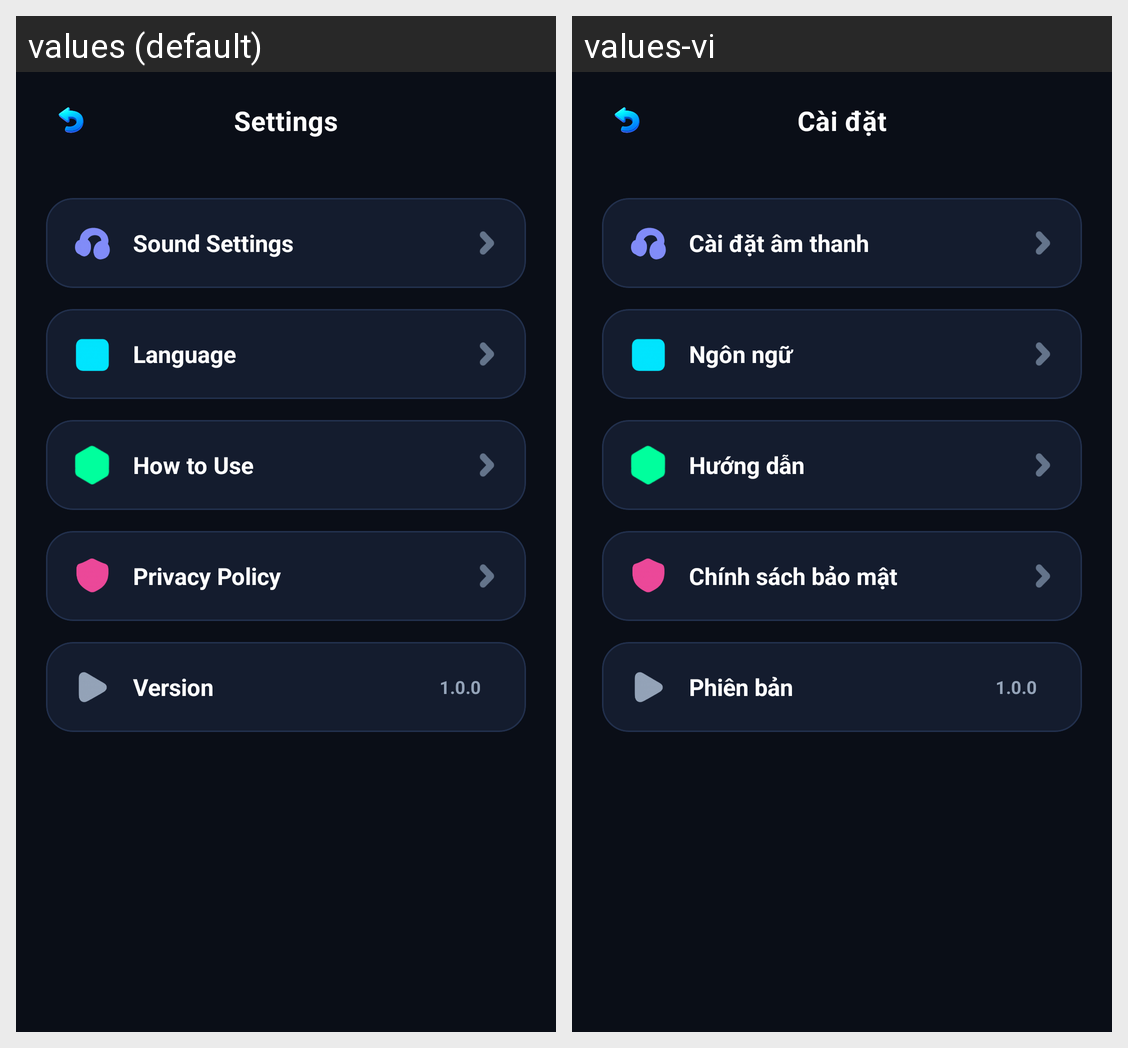

Strings drawn on this Android screen and how each of the app's shown locales translates them:
Android screen res/layout/activity_setting.xml rendered under 2 locales, left to right: values (default), values-vi. Device: Nexus 5 (rendered at 1080×1920; each locale shown at half size, 540×960, under a caption strip naming it); theme Theme.FindPhoneByClap.
Strings drawn on this screen, with the default value and each locale's value (text and hints the layout hard-codes, and strings that could not be matched under every locale, appear in the picture but are not listed):

settings
  values: Settings
  values-vi: Cài đặt

sound_settings
  values: Sound Settings
  values-vi: Cài đặt âm thanh

language
  values: Language
  values-vi: Ngôn ngữ

how_to_use
  values: How to Use
  values-vi: Hướng dẫn

privacy_policy
  values: Privacy Policy
  values-vi: Chính sách bảo mật

version
  values: Version
  values-vi: Phiên bản
